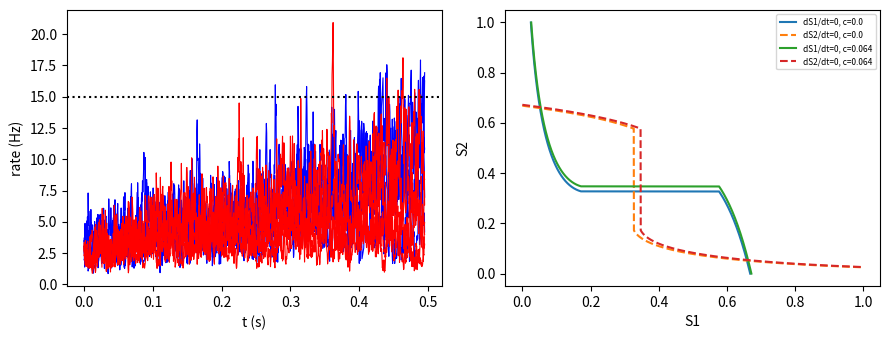

Generate this figure with matplotlib:
"""
Wong & Wang (2006) reduced two-variable model -- Appendix version (no AMPA at recurrent synapses).

    dS_i/dt = -S_i/tau_S + (1 - S_i) * gamma * H(x_i)
    H(x)    = (a*x - b) / (1 - exp(-d*(a*x - b)))
    x_1     = J_N11*S_1 - J_N12*S_2 + I0 + J_Aext*mu0*(1 + c) + I_noise_1
    x_2     = J_N22*S_2 - J_N21*S_1 + I0 + J_Aext*mu0*(1 - c) + I_noise_2
    tau_AMPA * dI_noise_i/dt = -I_noise_i + eta_i * sqrt(tau_AMPA) * sigma

c is the coherence as a FRACTION (0.064 = 6.4 %).  mu0 in Hz.  Time in seconds, currents in nA.
Cross-coupling is stored positive (JN12 = 0.0497) and subtracted, as in the paper's Appendix.
"""
import numpy as np
from scipy.optimize import brentq

P = dict(
    a=270.0, b=108.0, d=0.154,          # H(x): Hz/nA, Hz, s
    gamma=0.641, tau_S=0.100,           # NMDA gating
    JN11=0.2609, JN12=0.0497,           # nA  (JN22 = JN11, JN21 = JN12)
    I0=0.3255, JAext=5.2e-4,            # nA, nA/Hz
    sigma=0.02, tau_noise=0.002,        # nA, s   (main-text value is 0.007 nA, with AMPA)
    theta=15.0,                         # decision threshold, Hz
)

def H(x, p=P):
    z = p["a"]*x - p["b"]
    z = np.where(np.abs(z) < 1e-9, 1e-9, z)          # removable singularity at z = 0 (limit = 1/d)
    return z/(1.0 - np.exp(-p["d"]*z))

def currents(S1, S2, mu0, c, p=P, wscale=1.0):
    """Noise-free input currents; wscale multiplies the self-excitation JN11 (crude proxy for w+)."""
    x1 = wscale*p["JN11"]*S1 - p["JN12"]*S2 + p["I0"] + p["JAext"]*mu0*(1+c)
    x2 = wscale*p["JN11"]*S2 - p["JN12"]*S1 + p["I0"] + p["JAext"]*mu0*(1-c)
    return x1, x2

def rhs(S1, S2, mu0, c, p=P, wscale=1.0):
    x1, x2 = currents(S1, S2, mu0, c, p, wscale)
    f = lambda S, x: -S/p["tau_S"] + (1-S)*p["gamma"]*H(x, p)
    return f(S1, x1), f(S2, x2)

# ---------------------------------------------------------------- steady states
def nullcline_S2(S1, mu0, c, p=P, wscale=1.0, n=4000):
    """Points (S1, S2) on dS1/dt = 0. Solved for S1 given S2 (explicit for S2->S1 is not closed-form),
    so we scan S2 on a grid and root-find S1."""
    S2 = np.linspace(1e-4, 0.999, n)
    out = []
    for s2 in S2:
        g = lambda s1: rhs(s1, s2, mu0, c, p, wscale)[0]
        if g(1e-6)*g(0.9999) < 0:
            out.append((brentq(g, 1e-6, 0.9999), s2))
    return np.array(out)

def fixed_points(mu0, c=0.0, p=P, wscale=1.0, n=60):
    """All fixed points via many Newton-like starts on a grid; returns list of (S1, S2, stable)."""
    from scipy.optimize import fsolve
    G = lambda S: np.array(rhs(S[0], S[1], mu0, c, p, wscale))
    pts = []
    for s1 in np.linspace(0.005, 0.95, 12):
        for s2 in np.linspace(0.005, 0.95, 12):
            sol, _, ier, _ = fsolve(G, [s1, s2], full_output=True, xtol=1e-12)
            if ier == 1 and np.all((sol > 0) & (sol < 1)) and np.max(np.abs(G(sol))) < 1e-8:
                if not any(np.allclose(sol, q[:2], atol=1e-5) for q in pts):
                    h = 1e-6
                    J = np.column_stack([(G(sol+[h, 0]) - G(sol-[h, 0]))/(2*h),
                                         (G(sol+[0, h]) - G(sol-[0, h]))/(2*h)])
                    pts.append((sol[0], sol[1], bool(np.all(np.linalg.eigvals(J).real < 0))))
    return pts

def spontaneous_state(p=P, wscale=1.0, T=3.0, dt=1e-3):
    S = np.array([0.1, 0.1])
    for _ in range(int(T/dt)):
        d = rhs(S[0], S[1], 0.0, 0.0, p, wscale)
        S = S + dt*np.array(d)
    return S

# ---------------------------------------------------------------- stochastic simulation
def simulate(mu0, c=0.0, ntrials=1, T=3.0, dt=5e-4, p=P, wscale=1.0, S0=None, seed=None,
             stop_at_threshold=True):
    """Euler-Maruyama, vectorised over trials. Returns dict with t, S (T,2,n), r (T,2,n), RT (n), choice (n).
    choice = 0 -> population 1 crossed theta first, 1 -> population 2, -1 -> none within T."""
    rng = np.random.default_rng(seed)
    nT = int(T/dt)
    S0 = spontaneous_state(p, wscale) if S0 is None else np.asarray(S0, float)
    S = np.tile(S0[:, None], (1, ntrials))
    n = np.zeros((2, ntrials))
    Sh = np.empty((nT, 2, ntrials)); rh = np.empty_like(Sh)
    RT = np.full(ntrials, np.nan); choice = np.full(ntrials, -1)
    alive = np.ones(ntrials, bool)
    k_noise = p["sigma"]*np.sqrt(dt/p["tau_noise"])
    for k in range(nT):
        n += -dt/p["tau_noise"]*n + k_noise*rng.standard_normal(n.shape)      # OU noise
        x1, x2 = currents(S[0], S[1], mu0, c, p, wscale)
        r = np.vstack([H(x1 + n[0], p), H(x2 + n[1], p)])
        S = S + dt*(-S/p["tau_S"] + (1-S)*p["gamma"]*r)
        Sh[k], rh[k] = S, r
        hit = alive & (r.max(axis=0) > p["theta"])
        RT[hit] = (k+1)*dt; choice[hit] = r[:, hit].argmax(axis=0); alive &= ~hit
        if stop_at_threshold and not alive.any():
            Sh, rh = Sh[:k+1], rh[:k+1]; break
    return dict(t=np.arange(Sh.shape[0])*dt, S=Sh, r=rh, RT=RT, choice=choice)

def psychometric(cs=(0, .032, .064, .128, .256, .512), mu0=30.0, ntrials=500, **kw):
    out = []
    for c in cs:
        res = simulate(mu0, c, ntrials=ntrials, **kw)
        ok = res["choice"] >= 0
        out.append((c, np.mean(res["choice"][ok] == 0) if c >= 0 else np.nan,
                    np.nanmean(res["RT"]), ok.mean()))
    return out        # (coherence, P(choose pop 1), mean RT [s], fraction that decided)

# ---------------------------------------------------------------- quick look
if __name__ == "__main__":
    import matplotlib.pyplot as plt
    print("spontaneous state S:", spontaneous_state(), " rate (Hz):", H(np.array(currents(*spontaneous_state(), 0, 0))))
    for mu0 in (0.0, 30.0):
        print(f"mu0={mu0}:", [(round(a, 3), round(b, 3), 'stable' if s else 'unstable') for a, b, s in fixed_points(mu0)])
    res = simulate(30.0, 0.064, ntrials=5, seed=1)
    fig, ax = plt.subplots(1, 2, figsize=(9, 3.5))
    ax[0].plot(res["t"], res["r"][:, 0, :], "b", lw=.8); ax[0].plot(res["t"], res["r"][:, 1, :], "r", lw=.8)
    ax[0].axhline(P["theta"], color="k", ls=":"); ax[0].set_xlabel("t (s)"); ax[0].set_ylabel("rate (Hz)")
    for c_ in (0.0, 0.064):
        nc = nullcline_S2(None, 30.0, c_)
        ax[1].plot(nc[:, 0], nc[:, 1], label=f"dS1/dt=0, c={c_}")
        ax[1].plot(nc[:, 1], nc[:, 0], "--", label=f"dS2/dt=0, c={c_}")
    ax[1].set_xlabel("S1"); ax[1].set_ylabel("S2"); ax[1].legend(fontsize=6)
    plt.tight_layout(); plt.show()
